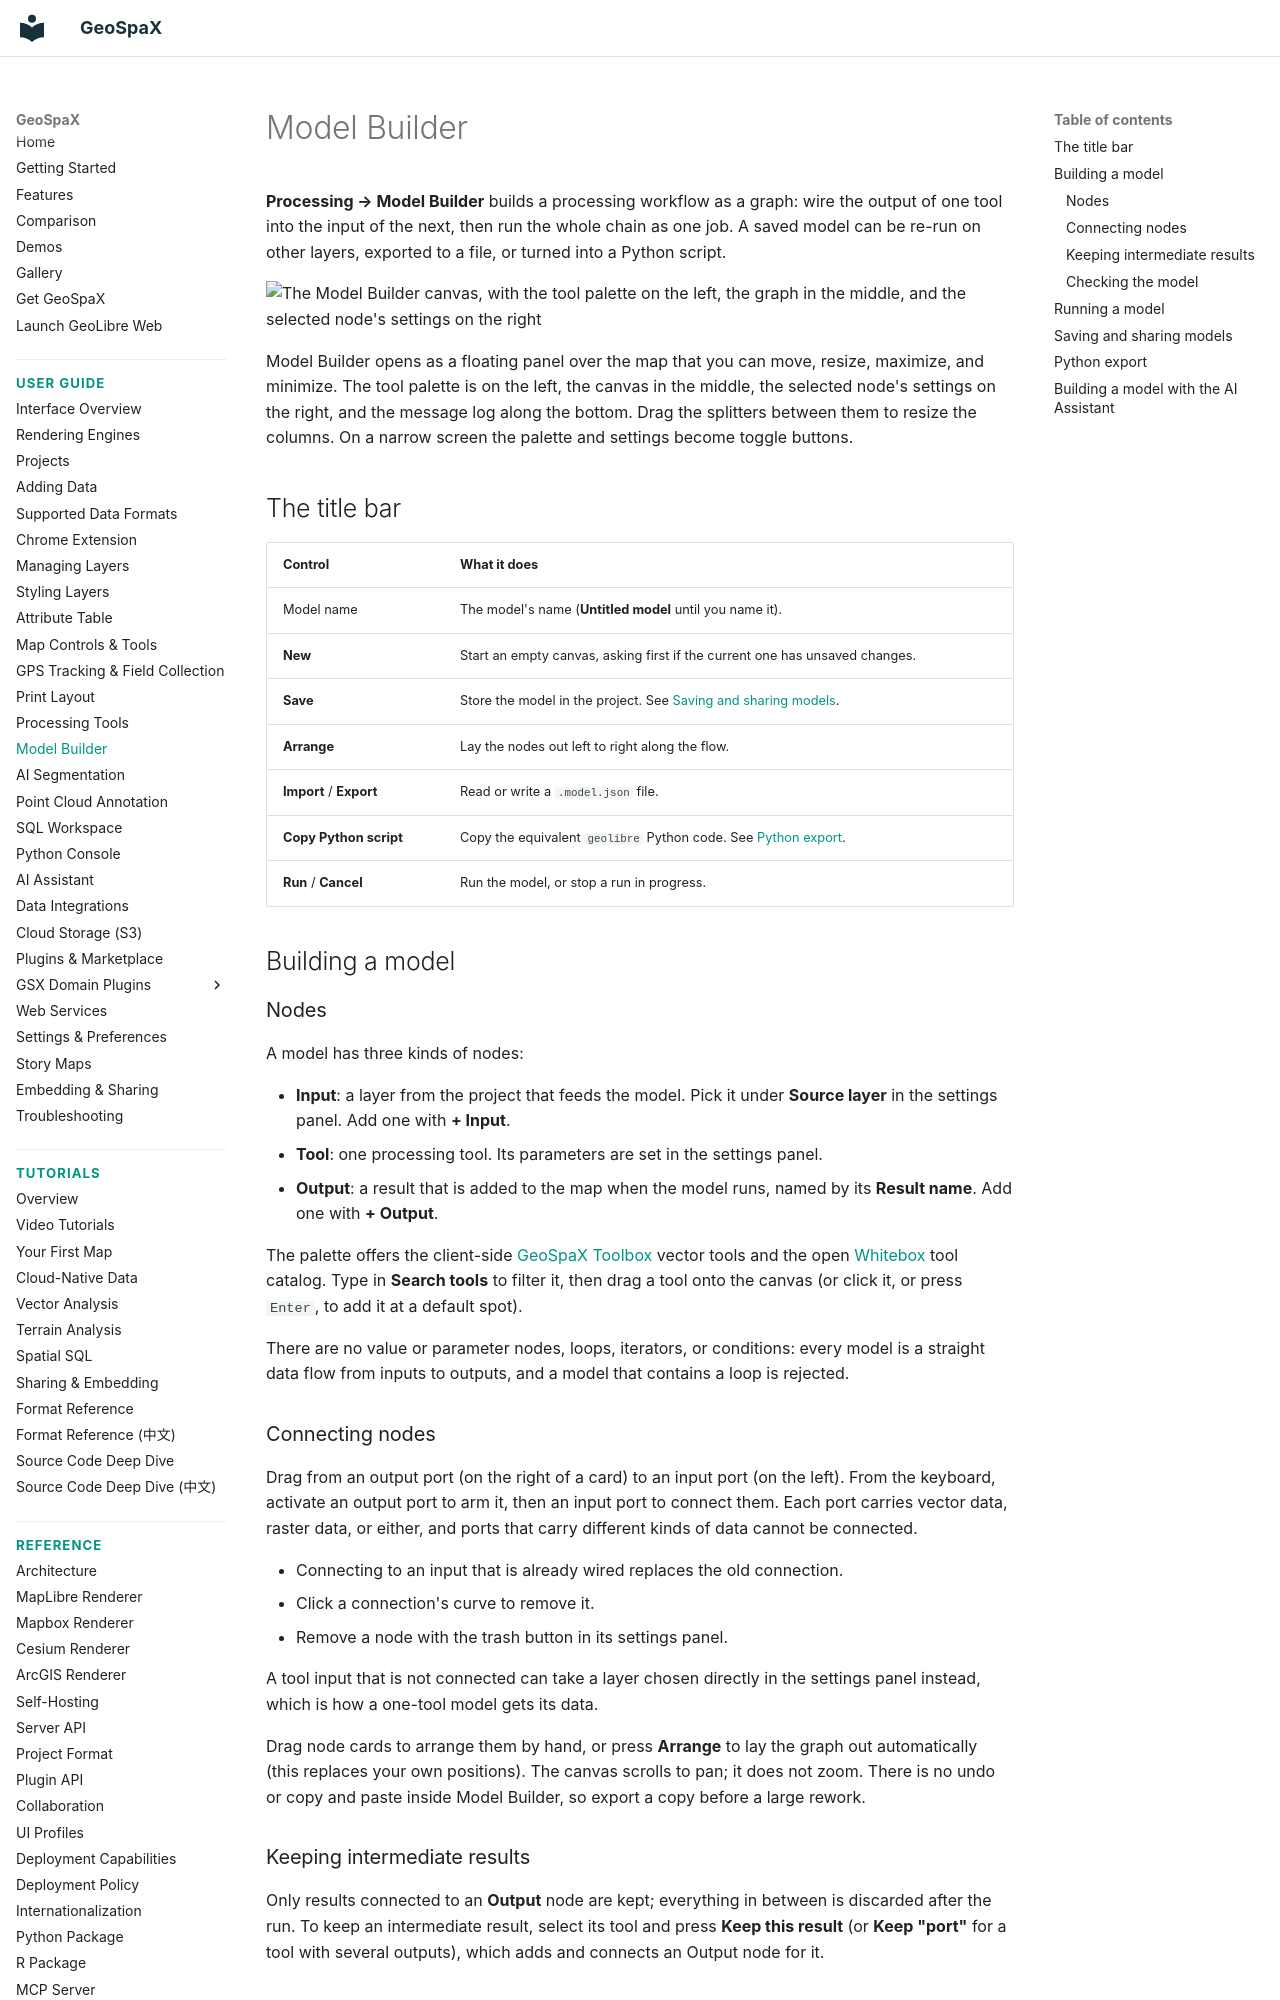

repository: jm0535/GeoSpaX · page: user-guide/model-builder/index.html · generator: mkdocs

# Model Builder

**Processing → Model Builder** builds a processing workflow as a graph: wire
the output of one tool into the input of the next, then run the whole chain as
one job. A saved model can be re-run on other layers, exported to a file, or
turned into a Python script.

![The Model Builder canvas, with the tool palette on the left, the graph in the middle, and the selected node's settings on the right](https://assets.geolibre.app/images/geolibre-model-builder.webp)

Model Builder opens as a floating panel over the map that you can move, resize,
maximize, and minimize. The tool palette is on the left, the canvas in the
middle, the selected node's settings on the right, and the message log along
the bottom. Drag the splitters between them to resize the columns. On a narrow
screen the palette and settings become toggle buttons.

## The title bar

| Control | What it does |
| --- | --- |
| Model name | The model's name (**Untitled model** until you name it). |
| **New** | Start an empty canvas, asking first if the current one has unsaved changes. |
| **Save** | Store the model in the project. See [Saving and sharing models](#saving-and-sharing-models). |
| **Arrange** | Lay the nodes out left to right along the flow. |
| **Import** / **Export** | Read or write a `.model.json` file. |
| **Copy Python script** | Copy the equivalent `geolibre` Python code. See [Python export](#python-export). |
| **Run** / **Cancel** | Run the model, or stop a run in progress. |

## Building a model

### Nodes

A model has three kinds of nodes:

- **Input**: a layer from the project that feeds the model. Pick it under
  **Source layer** in the settings panel. Add one with **+ Input**.
- **Tool**: one processing tool. Its parameters are set in the settings panel.
- **Output**: a result that is added to the map when the model runs, named by
  its **Result name**. Add one with **+ Output**.

The palette offers the client-side [GeoSpaX Toolbox](processing.md#geospax-toolbox)
vector tools and the open [Whitebox](processing.md#whitebox-toolbox) tool catalog.
Type in **Search tools** to filter it, then drag a tool onto the canvas (or click
it, or press `Enter`, to add it at a default spot).

There are no value or parameter nodes, loops, iterators, or conditions: every
model is a straight data flow from inputs to outputs, and a model that contains
a loop is rejected.

### Connecting nodes

Drag from an output port (on the right of a card) to an input port (on the
left). From the keyboard, activate an output port to arm it, then an input port
to connect them. Each port carries vector data, raster data, or either, and
ports that carry different kinds of data cannot be connected.

- Connecting to an input that is already wired replaces the old connection.
- Click a connection's curve to remove it.
- Remove a node with the trash button in its settings panel.

A tool input that is not connected can take a layer chosen directly in the
settings panel instead, which is how a one-tool model gets its data.

Drag node cards to arrange them by hand, or press **Arrange** to lay the graph
out automatically (this replaces your own positions). The canvas scrolls to pan;
it does not zoom. There is no undo or copy and paste inside Model Builder, so
export a copy before a large rework.
